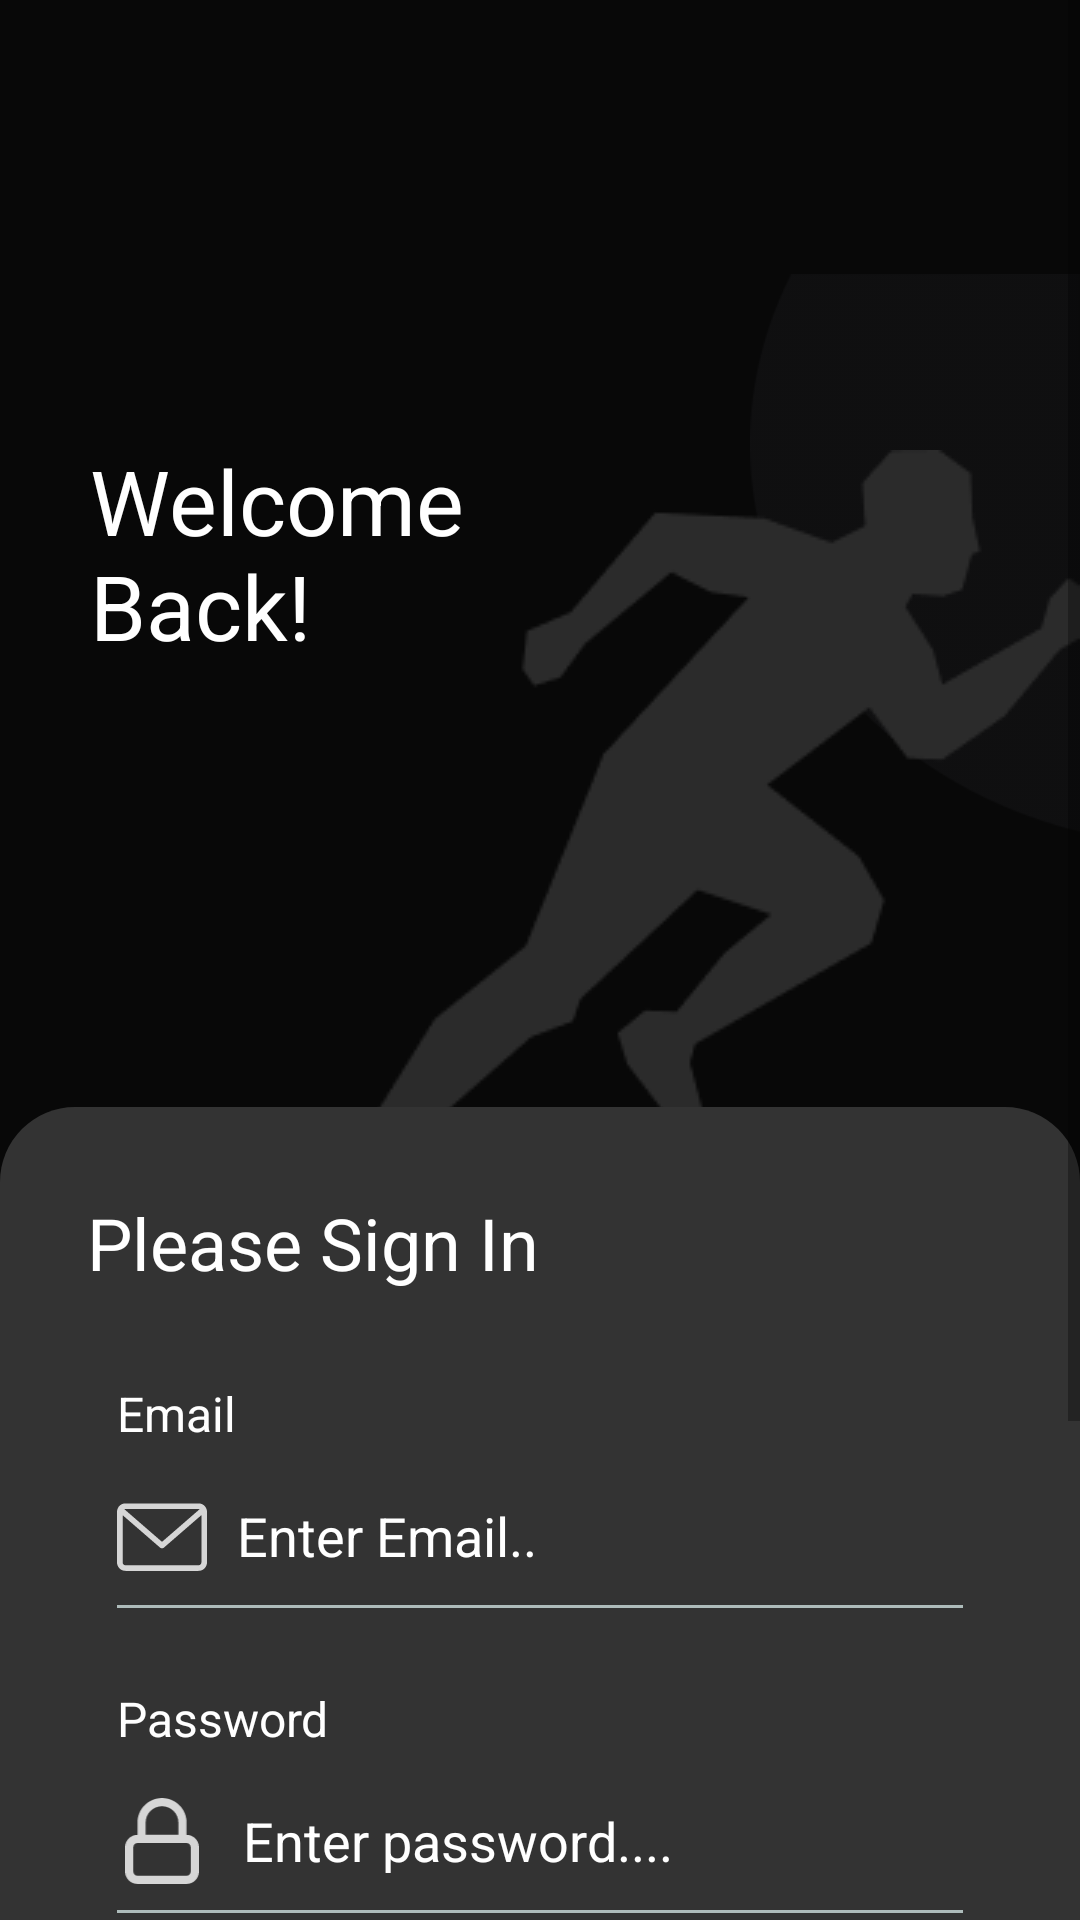

The Android layout XML behind this screen, and the referenced resources:
<!-- AndroidManifest.xml: application theme Theme.SportsApp -->
<!-- res/layout/login_page.xml -->
<?xml version="1.0" encoding="utf-8"?>
<ScrollView xmlns:android="http://schemas.android.com/apk/res/android"
    xmlns:app="http://schemas.android.com/apk/res-auto"
    xmlns:tools="http://schemas.android.com/tools"
    android:layout_width="match_parent"
    android:layout_height="match_parent"
    android:background="@color/dark_black"
    android:orientation="vertical"
    tools:context=".LoginActivity">
        <RelativeLayout
            android:layout_width="match_parent"
            android:layout_height="match_parent">
            <LinearLayout
                android:id="@+id/top"
                android:layout_width="match_parent"
                android:layout_height="wrap_content"
                android:orientation="horizontal">
                <TextView
                    android:layout_gravity="center_vertical"
                    android:layout_width="250dp"
                    android:layout_height="wrap_content"
                    android:textSize="30dp"
                    android:textFontWeight="500"
                    android:paddingHorizontal="30dp"
                    android:text="Welcome Back!"
                    android:textColor="@color/white"
                    />

                <ImageView
                    android:id="@+id/corner_circle"
                    android:layout_width="wrap_content"
                    android:layout_height="wrap_content"
                    android:layout_alignParentEnd="true"
                    android:src="@drawable/login_corner_circle" />
            </LinearLayout>


            <ImageView
                android:id="@+id/running"
                android:layout_width="wrap_content"
                android:layout_height="wrap_content"
                android:layout_alignParentEnd="true"
                android:layout_marginTop="150sp"
                android:src="@drawable/login_running" />

            <LinearLayout
                android:layout_width="match_parent"
                android:layout_height="wrap_content"
                android:layout_below="@+id/top"
                android:layout_alignParentBottom="true"
                android:background="@drawable/corner_radius_box"
                android:orientation="vertical"
                android:paddingHorizontal="29dp"
                android:paddingTop="29dp">

                <TextView
                    android:layout_width="match_parent"
                    android:layout_height="wrap_content"
                    android:text="Please Sign In"
                    android:textColor="@color/white"
                    android:textFontWeight="700"
                    android:textSize="24sp" />

                <LinearLayout
                    android:layout_width="match_parent"
                    android:layout_height="wrap_content"
                    android:orientation="vertical"
                    android:padding="10dp">

                    <TextView
                        android:layout_width="match_parent"
                        android:layout_height="wrap_content"
                        android:layout_marginTop="20dp"
                        android:text="Email"
                        android:textColor="@color/white"
                        android:textFontWeight="400"
                        android:textSize="16sp" />

                    <LinearLayout
                        android:layout_width="match_parent"
                        android:layout_height="wrap_content"
                        android:layout_marginVertical="5dp"
                        android:background="@drawable/border_set"
                        android:orientation="horizontal"
                        android:paddingVertical="10dp">

                        <ImageView

                            android:layout_width="30dp"
                            android:layout_height="30dp"
                            android:src="@drawable/ic_email" />

                        <EditText
                            android:id="@+id/edtEmail"
                            android:layout_width="0dp"
                            android:layout_height="30dp"
                            android:layout_weight="1"
                            android:textColor="@color/white"
                            android:background="@null"
                            android:hint="Enter Email.."
                            android:maxLines="1"
                            android:inputType="text"
                            android:paddingLeft="10dp"
                            android:textColorHint="@color/white"
                            tools:ignore="TextFields" />
                    </LinearLayout>

                    <TextView
                        android:layout_width="match_parent"
                        android:layout_height="wrap_content"
                        android:layout_marginTop="20dp"
                        android:text="Password"
                        android:textColor="@color/white"
                        android:textFontWeight="400"
                        android:textSize="16sp" />

                    <LinearLayout
                        android:layout_width="match_parent"
                        android:layout_height="wrap_content"
                        android:layout_marginVertical="5dp"
                        android:background="@drawable/border_set"
                        android:orientation="horizontal"
                        android:paddingVertical="10dp">

                        <ImageView

                            android:layout_width="30dp"
                            android:layout_height="30dp"
                            android:src="@drawable/ic_lockicon" />

                        <EditText
                            android:id="@+id/edtPassword"
                            android:layout_width="wrap_content"
                            android:layout_height="30dp"
                            android:layout_weight="1"
                            android:background="@null"
                            android:hint="Enter password...."
                            android:inputType="textPassword"
                            android:paddingHorizontal="12dp"
                            android:textColor="@color/white"
                            android:textColorHint="@color/white" />

                        <ImageView
                            android:id="@+id/pwdPreview"
                            android:layout_width="30dp"
                            android:layout_height="30dp"
                            android:src="@drawable/ic_eye_active" />
                    </LinearLayout>

                    <TextView
                        android:id="@+id/txtForgotPassword"
                        android:layout_width="match_parent"
                        android:layout_height="wrap_content"
                        android:text="Forgot Password?"
                        android:textAlignment="textEnd"
                        android:textColor="@color/white"
                        android:textFontWeight="400"
                        android:textSize="12sp" />

                    <LinearLayout
                        android:layout_width="match_parent"
                        android:layout_height="wrap_content"
                        android:layout_marginVertical="5dp"
                        android:orientation="horizontal"
                        android:paddingVertical="15dp">

                        <TextView
                            android:id="@+id/txtSignUp"
                            android:layout_width="wrap_content"
                            android:layout_height="match_parent"
                            android:background="@drawable/blue_border_set"
                            android:gravity="center_vertical"
                            android:text="SignUp"
                            android:textColor="@color/light_blue"
                            android:textFontWeight="700"
                            android:textSize="18sp"
                            android:textStyle="bold" />

                        <TextView
                            android:layout_width="match_parent"
                            android:layout_height="match_parent"
                            android:layout_weight="1"
                            android:gravity="center_vertical" />

                        <ImageButton
                            android:id="@+id/btnLogin"
                            android:layout_width="54dp"
                            android:layout_height="54dp"
                            android:layout_gravity="center_vertical"
                            android:background="@drawable/ic_login_btn" />
                    </LinearLayout>

                    <LinearLayout
                        android:layout_width="match_parent"
                        android:layout_height="wrap_content"
                        android:layout_marginVertical="5dp"
                        android:orientation="horizontal">

                        <TextView
                            android:layout_width="wrap_content"
                            android:layout_height="30dp"
                            android:gravity="center_vertical"
                            android:text="Or Sign In With"
                            android:textColor="@color/white"
                            android:textFontWeight="700"
                            android:textSize="18sp"
                            android:textStyle="bold" />

                        <TextView
                            android:layout_width="match_parent"
                            android:layout_height="10sp"
                            android:layout_marginLeft="15sp"
                            android:layout_weight="1"
                            android:background="@drawable/border_set"
                            tools:ignore="SmallSp" />

                    </LinearLayout>

                    <Button
                        android:id="@+id/bSearch"
                        android:layout_width="fill_parent"
                        android:layout_height="wrap_content"
                        android:backgroundTint="@color/orange"
                        android:drawableLeft="@drawable/ic_gmail"
                        android:padding="16dp"
                        android:text="Sign In With Google"
                        android:textAllCaps="false"
                        android:textFontWeight="700"
                        android:textSize="16sp"
                        app:cornerRadius="30dp" />
                </LinearLayout>
            </LinearLayout>
        </RelativeLayout>
</ScrollView>
<!-- resources referenced by this layout -->
<resources>
  <color name="dark_black">#080808</color>
  <color name="light_blue">#3499F7</color>
  <color name="orange">#D1422B</color>
  <color name="white">#FFFFFFFF</color>
      //Project colors
  <!-- drawable blue_border_set (drawable) -->
  <?xml version="1.0" encoding="utf-8"?>
  <layer-list xmlns:android="http://schemas.android.com/apk/res/android"
      android:layout_width="match_parent"
      android:layout_height="1dp">
  
      <item
          android:left="-100dp"
          android:right="-1000dp"
          android:top="-1000dp"
          android:bottom="1dp">
          <shape
              android:shape="rectangle">
              <stroke
                  android:width="1dp"
                  android:color="@color/light_blue" />
              <solid android:color="@android:color/transparent" />
          </shape>
      </item>
  
  </layer-list>
  <!-- drawable border_set (drawable) -->
  <?xml version="1.0" encoding="utf-8"?>
  <layer-list xmlns:android="http://schemas.android.com/apk/res/android"
      android:layout_width="match_parent"
      android:layout_height="1dp">
  
      <item
          android:left="-100dp"
          android:right="-1000dp"
          android:top="-1000dp"
          android:bottom="1dp">
          <shape
              android:shape="rectangle">
              <stroke
                  android:width="1dp"
                  android:color="@color/bottom_border" />
              <solid android:color="@android:color/transparent" />
          </shape>
      </item>
  
  </layer-list>
  <!-- drawable corner_radius_box (drawable) -->
  <shape
      xmlns:android="http://schemas.android.com/apk/res/android"
      android:shape="rectangle"   >
  
      <solid
          android:color="@color/light_black" >
      </solid>
  
      <padding
          android:left="5dp"
          android:top="5dp"
          android:right="5dp"
          android:bottom="5dp"    >
      </padding>
  
      <corners
          android:topLeftRadius="25dp" android:topRightRadius="25dp"  >
      </corners>
  
  </shape>
  <!-- drawable ic_lockicon (drawable) -->
  <vector android:height="23.955555dp" android:viewportHeight="22"
      android:viewportWidth="18" android:width="19.6dp" xmlns:android="http://schemas.android.com/apk/res/android">
      <path android:fillAlpha="0.8" android:fillColor="#ffffff"
          android:fillType="evenOdd" android:pathData="M15,9.5C16.6569,9.5 18,10.8431 18,12.5V18.5C18,20.1569 16.6569,21.5 15,21.5H3C1.3432,21.5 0,20.1569 0,18.5V12.5C0,10.8431 1.3432,9.5 3,9.5V6.5C3,3.1863 5.6863,0.5 9,0.5C12.3137,0.5 15,3.1863 15,6.5V9.5ZM9,2.5C11.2091,2.5 13,4.2909 13,6.5V9.5H5V6.5C5,4.2909 6.7909,2.5 9,2.5ZM15,11.5H3C2.4477,11.5 2,11.9477 2,12.5V18.5C2,19.0523 2.4477,19.5 3,19.5H15C15.5523,19.5 16,19.0523 16,18.5V12.5C16,11.9477 15.5523,11.5 15,11.5Z"/>
  </vector>
  <style name="Theme.SportsApp" parent="Theme.MaterialComponents.DayNight.NoActionBar">
          
          <item name="colorPrimary">@color/purple_500</item>
          <item name="colorPrimaryVariant">@color/purple_700</item>
          <item name="colorOnPrimary">@color/white</item>
          
          <item name="colorSecondary">@color/teal_200</item>
          <item name="colorSecondaryVariant">@color/teal_700</item>
          <item name="colorOnSecondary">@color/black</item>
          
          <item name="android:statusBarColor" tools:targetApi="l">@color/dark_black</item>
          
      </style>
  <color name="bottom_border">#AEBCBB</color>
  <color name="light_black">#333333</color>
  <color name="purple_500">#FF6200EE</color>
  <color name="purple_700">#FF3700B3</color>
  <color name="teal_200">#FF03DAC5</color>
  <color name="teal_700">#FF018786</color>
  <color name="black">#FF000000</color>
</resources>
